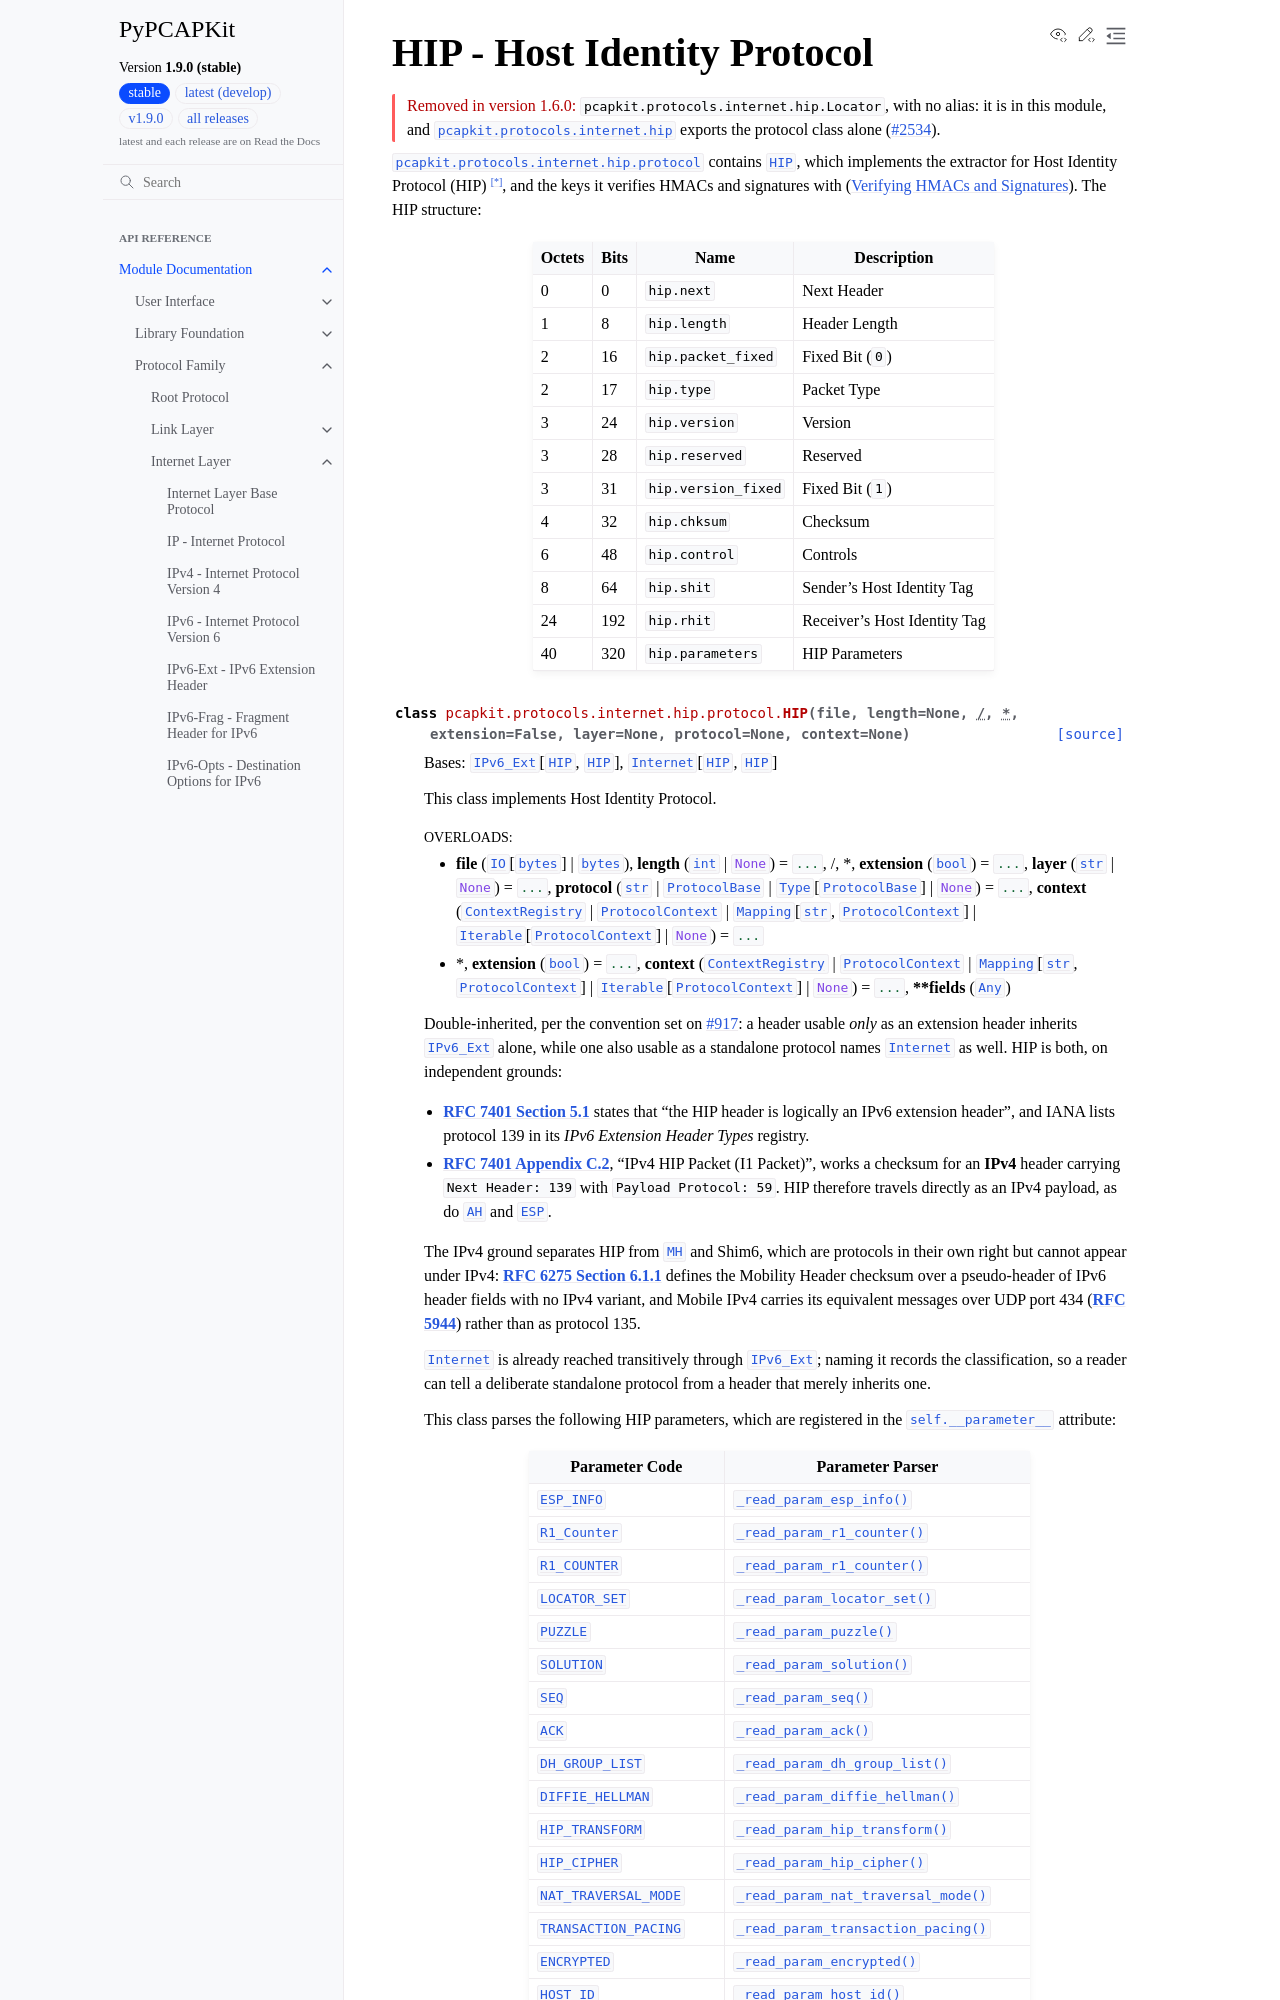

repository: JarryShaw/PyPCAPKit · page: pcapkit/protocols/internet/hip.html · generator: sphinx

HIP - Host Identity Protocol
============================

.. module:: pcapkit.protocols.internet.hip
.. module:: pcapkit.protocols.internet.hip.protocol

.. versionremoved:: 1.6.0

   ``pcapkit.protocols.internet.hip.Locator``, with no alias: it is in this module, and
   :mod:`pcapkit.protocols.internet.hip` exports the protocol class alone
   (:issue:`2534`).
